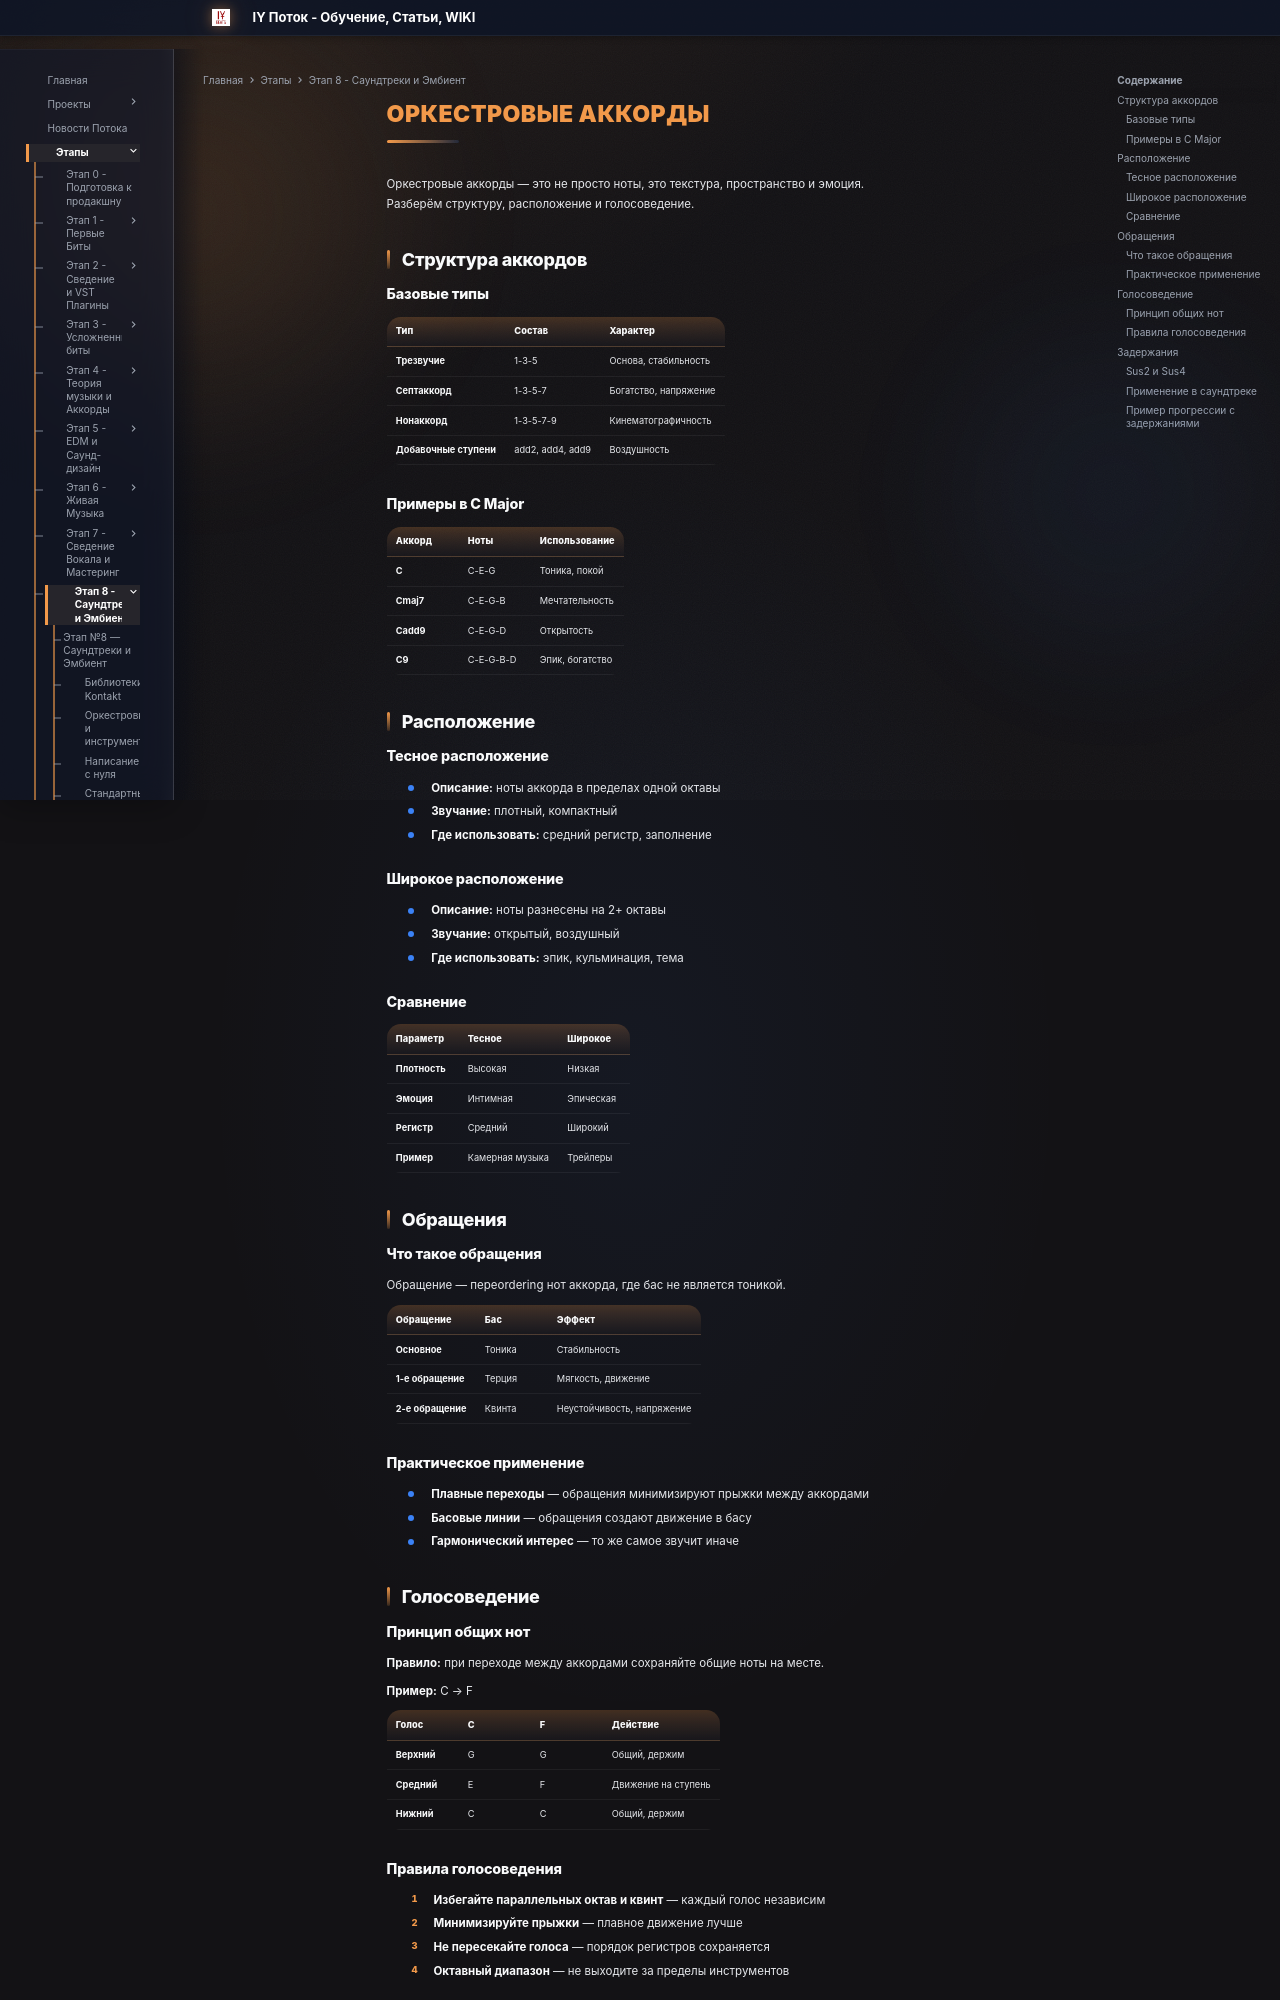

repository: programmcompose/potoksite · page: etap8/orkeastrovye-akkordy/index.html · generator: mkdocs

# Оркестровые аккорды

Оркестровые аккорды — это не просто ноты, это текстура, пространство и эмоция. Разберём структуру, расположение и голосоведение.

## Структура аккордов

### Базовые типы

| Тип | Состав | Характер |
|-----|--------|---------|
| **Трезвучие** | 1-3-5 | Основа, стабильность |
| **Септаккорд** | 1-3-5-7 | Богатство, напряжение |
| **Нонаккорд** | 1-3-5-7-9 | Кинематографичность |
| **Добавочные ступени** | add2, add4, add9 | Воздушность |

### Примеры в C Major

| Аккорд | Ноты | Использование |
|--------|------|--------------|
| **C** | C-E-G | Тоника, покой |
| **Cmaj7** | C-E-G-B | Мечтательность |
| **Cadd9** | C-E-G-D | Открытость |
| **C9** | C-E-G-B-D | Эпик, богатство |

## Расположение

### Тесное расположение

- **Описание:** ноты аккорда в пределах одной октавы
- **Звучание:** плотный, компактный
- **Где использовать:** средний регистр, заполнение

### Широкое расположение

- **Описание:** ноты разнесены на 2+ октавы
- **Звучание:** открытый, воздушный
- **Где использовать:** эпик, кульминация, тема

### Сравнение

| Параметр | Тесное | Широкое |
|---------|--------|---------|
| **Плотность** | Высокая | Низкая |
| **Эмоция** | Интимная | Эпическая |
| **Регистр** | Средний | Широкий |
| **Пример** | Камерная музыка | Трейлеры |

## Обращения

### Что такое обращения

Обращение — переordering нот аккорда, где бас не является тоникой.

| Обращение | Бас | Эффект |
|-----------|-----|--------|
| **Основное** | Тоника | Стабильность |
| **1-е обращение** | Терция | Мягкость, движение |
| **2-е обращение** | Квинта | Неустойчивость, напряжение |

### Практическое применение

- **Плавные переходы** — обращения минимизируют прыжки между аккордами
- **Басовые линии** — обращения создают движение в басу
- **Гармонический интерес** — то же самое звучит иначе

## Голосоведение

### Принцип общих нот

**Правило:** при переходе между аккордами сохраняйте общие ноты на месте.

**Пример:** C → F

| Голос | C | F | Действие |
|-------|---|---|---------|
| **Верхний** | G | G | Общий, держим |
| **Средний** | E | F | Движение на ступень |
| **Нижний** | C | C | Общий, держим |
